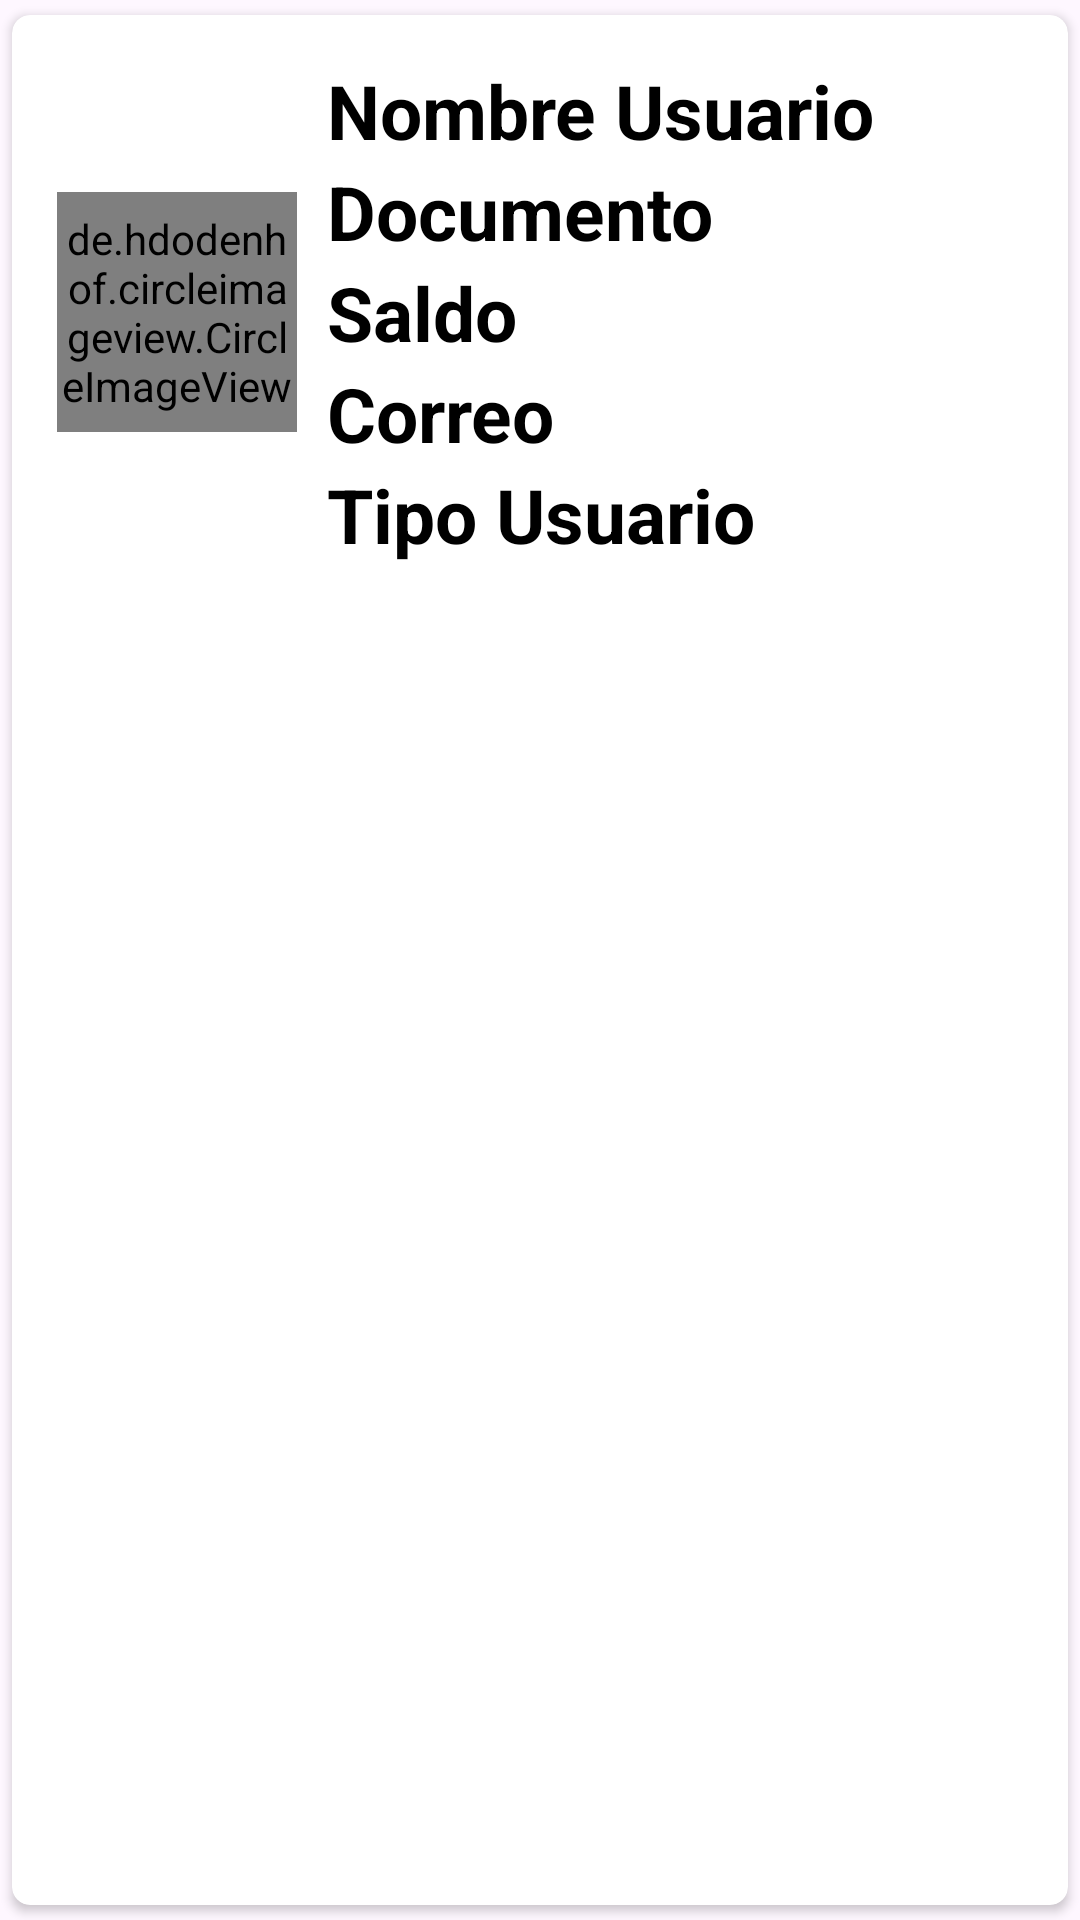

Reconstruct the res/layout file that produces this screen, plus the resources it refers to.
<!-- AndroidManifest.xml: application theme Theme.LegalViatic -->
<!-- res/layout/model_item.xml -->
<?xml version="1.0" encoding="utf-8"?>
<androidx.cardview.widget.CardView xmlns:android="http://schemas.android.com/apk/res/android"
    android:layout_width="match_parent"
    android:layout_height="wrap_content"
    xmlns:app="http://schemas.android.com/apk/res-auto"
    app:cardCornerRadius="6dp"
    android:elevation="6dp"
    app:cardUseCompatPadding="true">

    <RelativeLayout
        android:layout_width="match_parent"
        android:layout_height="wrap_content"
        android:padding="15dp">

        <de.hdodenhof.circleimageview.CircleImageView
            android:layout_width="80dp"
            android:layout_height="80dp"
            android:src="@mipmap/user_interface"
            android:layout_centerVertical="true"
            android:id="@+id/img1"
            app:civ_border_width="2dp"
            app:civ_border_color="#FF000000"/>

        <TextView
            android:layout_width="match_parent"
            android:layout_height="wrap_content"
            android:id="@+id/nombreText"
            android:text="Nombre Usuario"
            android:textStyle="bold"
            android:textSize="25dp"
            android:textColor="#000"
            android:layout_toRightOf="@+id/img1"
            android:layout_marginLeft="10dp"/>

        <TextView
            android:layout_width="match_parent"
            android:layout_height="wrap_content"
            android:id="@+id/documentoText"
            android:text="Documento"
            android:textStyle="bold"
            android:textSize="25dp"
            android:textColor="#000"
            android:layout_toRightOf="@+id/img1"
            android:layout_below="@+id/nombreText"
            android:layout_marginLeft="10dp"/>

        <TextView
            android:layout_width="match_parent"
            android:layout_height="wrap_content"
            android:id="@+id/saldoText"
            android:text="Saldo"
            android:textStyle="bold"
            android:textSize="25dp"
            android:textColor="#000"
            android:layout_toRightOf="@+id/img1"
            android:layout_below="@+id/documentoText"
            android:layout_marginLeft="10dp"/>

        <TextView
            android:layout_width="match_parent"
            android:layout_height="wrap_content"
            android:id="@+id/correoText"
            android:text="Correo"
            android:textStyle="bold"
            android:textSize="25dp"
            android:textColor="#000"
            android:layout_toRightOf="@+id/img1"
            android:layout_below="@+id/saldoText"
            android:layout_marginLeft="10dp"/>

        <TextView
            android:layout_width="match_parent"
            android:layout_height="wrap_content"
            android:id="@+id/tipoUsuarioText"
            android:text="Tipo Usuario"
            android:textStyle="bold"
            android:textSize="25dp"
            android:textColor="#000"
            android:layout_toRightOf="@+id/img1"
            android:layout_below="@+id/correoText"
            android:layout_marginLeft="10dp"/>
    </RelativeLayout>

</androidx.cardview.widget.CardView>
<!-- resources referenced by this layout -->
<resources>
  <style name="Theme.LegalViatic" parent="Base.Theme.LegalViatic" />
  <style name="Base.Theme.LegalViatic" parent="Theme.Material3.DayNight.NoActionBar">
          
          
      </style>
</resources>
